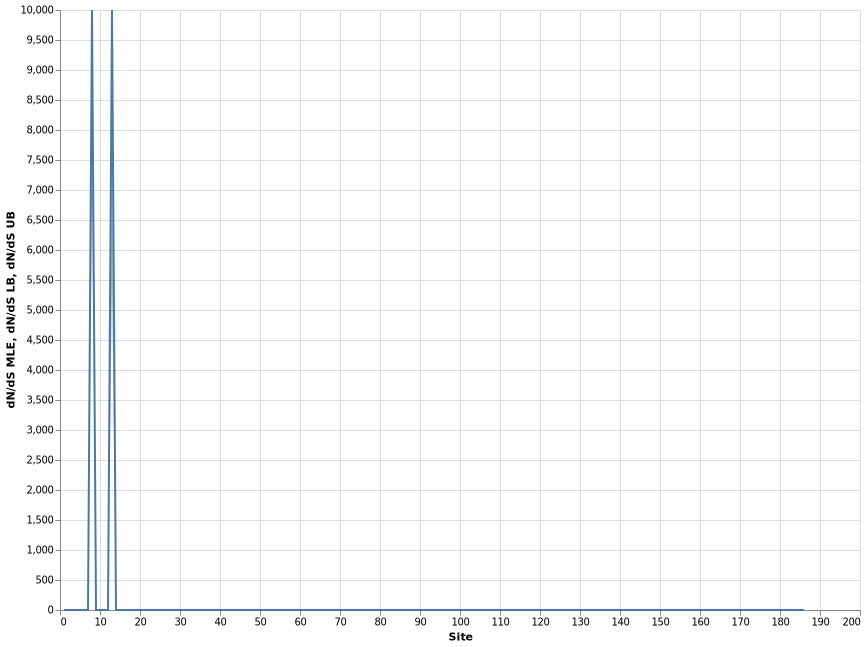

The file beside this chart, header and first rows:
, alpha, beta, alpha=beta, LRT, p-value, Total branch length, dN/dS LB, dN/dS MLE, dN/dS UB, omega, Site
1, 0.3333, 0.1172, 0.1697, 1.366, 0.2426, 8.713, 0.1066, 0.3517, 1.036, 0.3517, 1
2, 1.055, 0.03171, 0.3065, 22.27, 2.366659829777795e-06, 15.74, 0.006856, 0.03006, 0.1052, 0.03006, 2
3, 0.0, 0.0, 0.0, 0.0, 1.0, 0.0, 0.0, 0.0, 0.0, , 3
4, 0.7909, 0.06321, 0.1599, 6.897, 0.008636, 8.211, 0.02485, 0.07992, 0.2557, 0.07992, 4
5, 0.6921, 0.0835, 0.223, 8.084, 0.004466, 11.45, 0.03717, 0.1207, 0.341, 0.1207, 5
6, 1.592, 0.2146, 0.6573, 9.769, 0.001775, 33.75, 0.03517, 0.1348, 0.37, 0.1348, 6
7, 0.0, 0.0, 0.0, 0.0, 1.0, 0.0, 0.0, 0.0, 0.0, , 7
8, 0.0, 0.09055, 0.07799, 1.869, 0.1716, 4.005, 6807, 10000, 10000, inf, 8
9, 1.217, 0.04538, 0.319, 12.59, 0.0003868, 16.38, 0.007906, 0.0373, 0.1649, 0.0373, 9
10, 0.9912, 0.0635, 0.2082, 6.46, 0.01103, 10.69, 0.01208, 0.06407, 0.2787, 0.06407, 10
11, 0.3586, 0.3148, 0.3265, 0.02328, 0.8787, 16.77, 0.3102, 0.8778, 2.014, 0.8778, 11
12, 0.0, 0.0, 0.0, 0.0, 1.0, 0.0, 0.0, 0.0, 0.0, , 12
13, 0.0, 1.558, 1.142, 0.5885, 0.443, 58.64, 5417, 10000, 10000, inf, 13
14, 1.124, 0.04719, 0.2937, 16.75, 4.257865199852606e-05, 15.08, 0.01151, 0.042, 0.1396, 0.042, 14
15, 0.1885, 0.1035, 0.1196, 0.2337, 0.6288, 6.144, 0.174, 0.5494, 1.616, 0.5494, 15
16, 0.7304, 0.02397, 0.2203, 17.09, 3.574120160632077e-05, 11.31, 0.005103, 0.03282, 0.1249, 0.03282, 16
17, 0.5793, 0.07568, 0.203, 5.948, 0.01473, 10.42, 0.0262, 0.1306, 0.4303, 0.1306, 17
18, 2.206, 0.08998, 0.4493, 20.96, 4.694611696165474e-06, 23.07, 0.01264, 0.04079, 0.1147, 0.04079, 18
19, 0.5844, 0.05127, 0.05504, 0.4739, 0.4912, 2.826, 0.02963, 0.08773, 0.2225, 0.08773, 19
20, 0.0, 0.0, 0.0, 0.0, 1.0, 0.0, 0.0, 0.0, 0.0, , 20
21, 0.0, 0.0, 0.0, 0.0, 1.0, 0.0, 0.0, 0.0, 0.0, , 21
22, 0.0, 0.0, 0.0, 0.0, 1.0, 0.0, 0.0, 0.0, 0.0, , 22
23, 0.0, 0.0, 0.0, 0.0, 1.0, 0.0, 0.0, 0.0, 0.0, , 23
24, 0.0, 0.0, 0.0, 0.0, 1.0, 0.0, 0.0, 0.0, 0.0, , 24
25, 0.0, 0.0, 0.0, 0.0, 1.0, 0.0, 0.0, 0.0, 0.0, , 25
26, 0.7895, 0.1159, 0.1868, 3.227, 0.07243, 9.591, 0.04597, 0.1468, 0.4325, 0.1468, 26
27, 1.189, 0.07, 0.2856, 9.381, 0.002192, 14.67, 0.01497, 0.05887, 0.2264, 0.05887, 27
28, 1.651, 0.2239, 0.4889, 10.11, 0.001475, 25.1, 0.04741, 0.1356, 0.3101, 0.1356, 28
29, 0.6282, 0.07898, 0.3116, 8.454, 0.003643, 16, 0.03482, 0.1257, 0.4043, 0.1257, 29
30, 0.9685, 0.2529, 0.3413, 1.877, 0.1707, 17.53, 0.0872, 0.2611, 0.6231, 0.2611, 30
31, 2.172, 0.07232, 0.4323, 19.31, 1.112837775341102e-05, 22.2, 0.008778, 0.0333, 0.1102, 0.0333, 31
32, 0.0, 0.0, 0.0, 0.0, 1.0, 0.0, 0.0, 0.0, 0.0, , 32
33, 0.0, 0.0, 0.0, 0.0, 1.0, 0.0, 0.0, 0.0, 0.0, , 33
34, 0.0, 0.0, 0.0, 0.0, 1.0, 0.0, 0.0, 0.0, 0.0, , 34
35, 0.0, 0.0, 0.0, 0.0, 1.0, 0.0, 0.0, 0.0, 0.0, , 35
36, 0.0, 0.0, 0.0, 0.0, 1.0, 0.0, 0.0, 0.0, 0.0, , 36
37, 0.0, 0.0, 0.0, 0.0, 1.0, 0.0, 0.0, 0.0, 0.0, , 37
38, 0.0, 0.0, 0.0, 0.0, 1.0, 0.0, 0.0, 0.0, 0.0, , 38
39, 0.0, 0.0, 0.0, 0.0, 1.0, 0.0, 0.0, 0.0, 0.0, , 39
40, 0.0, 0.0, 0.0, 0.0, 1.0, 0.0, 0.0, 0.0, 0.0, , 40
41, 0.0, 0.0, 0.0, 0.0, 1.0, 0.0, 0.0, 0.0, 0.0, , 41
42, 0.0, 0.0, 0.0, 0.0, 1.0, 0.0, 0.0, 0.0, 0.0, , 42
43, 0.0, 0.0, 0.0, 0.0, 1.0, 0.0, 0.0, 0.0, 0.0, , 43
44, 0.0, 0.0, 0.0, 0.0, 1.0, 0.0, 0.0, 0.0, 0.0, , 44
45, 0.0, 0.0, 0.0, 0.0, 1.0, 0.0, 0.0, 0.0, 0.0, , 45
46, 0.0, 0.0, 0.0, 0.0, 1.0, 0.0, 0.0, 0.0, 0.0, , 46
47, 0.0, 0.0, 0.0, 0.0, 1.0, 0.0, 0.0, 0.0, 0.0, , 47
48, 0.0, 0.0, 0.0, 0.0, 1.0, 0.0, 0.0, 0.0, 0.0, , 48
49, 0.0, 0.0, 0.0, 0.0, 1.0, 0.0, 0.0, 0.0, 0.0, , 49
50, 0.0, 0.0, 0.0, 0.0, 1.0, 0.0, 0.0, 0.0, 0.0, , 50
51, 0.0, 0.0, 0.0, 0.0, 1.0, 0.0, 0.0, 0.0, 0.0, , 51
52, 0.0, 0.0, 0.0, 0.0, 1.0, 0.0, 0.0, 0.0, 0.0, , 52
53, 0.0, 0.0, 0.0, 0.0, 1.0, 0.0, 0.0, 0.0, 0.0, , 53
54, 0.0, 0.0, 0.0, 0.0, 1.0, 0.0, 0.0, 0.0, 0.0, , 54
55, 0.0, 0.0, 0.0, 0.0, 1.0, 0.0, 0.0, 0.0, 0.0, , 55
56, 0.0, 0.0, 0.0, 0.0, 1.0, 0.0, 0.0, 0.0, 0.0, , 56
57, 0.0, 0.0, 0.0, 0.0, 1.0, 0.0, 0.0, 0.0, 0.0, , 57
58, 0.0, 0.0, 0.0, 0.0, 1.0, 0.0, 0.0, 0.0, 0.0, , 58
59, 0.0, 0.0, 0.0, 0.0, 1.0, 0.0, 0.0, 0.0, 0.0, , 59
60, 0.0, 0.0, 0.0, 0.0, 1.0, 0.0, 0.0, 0.0, 0.0, , 60
... 126 more rows
